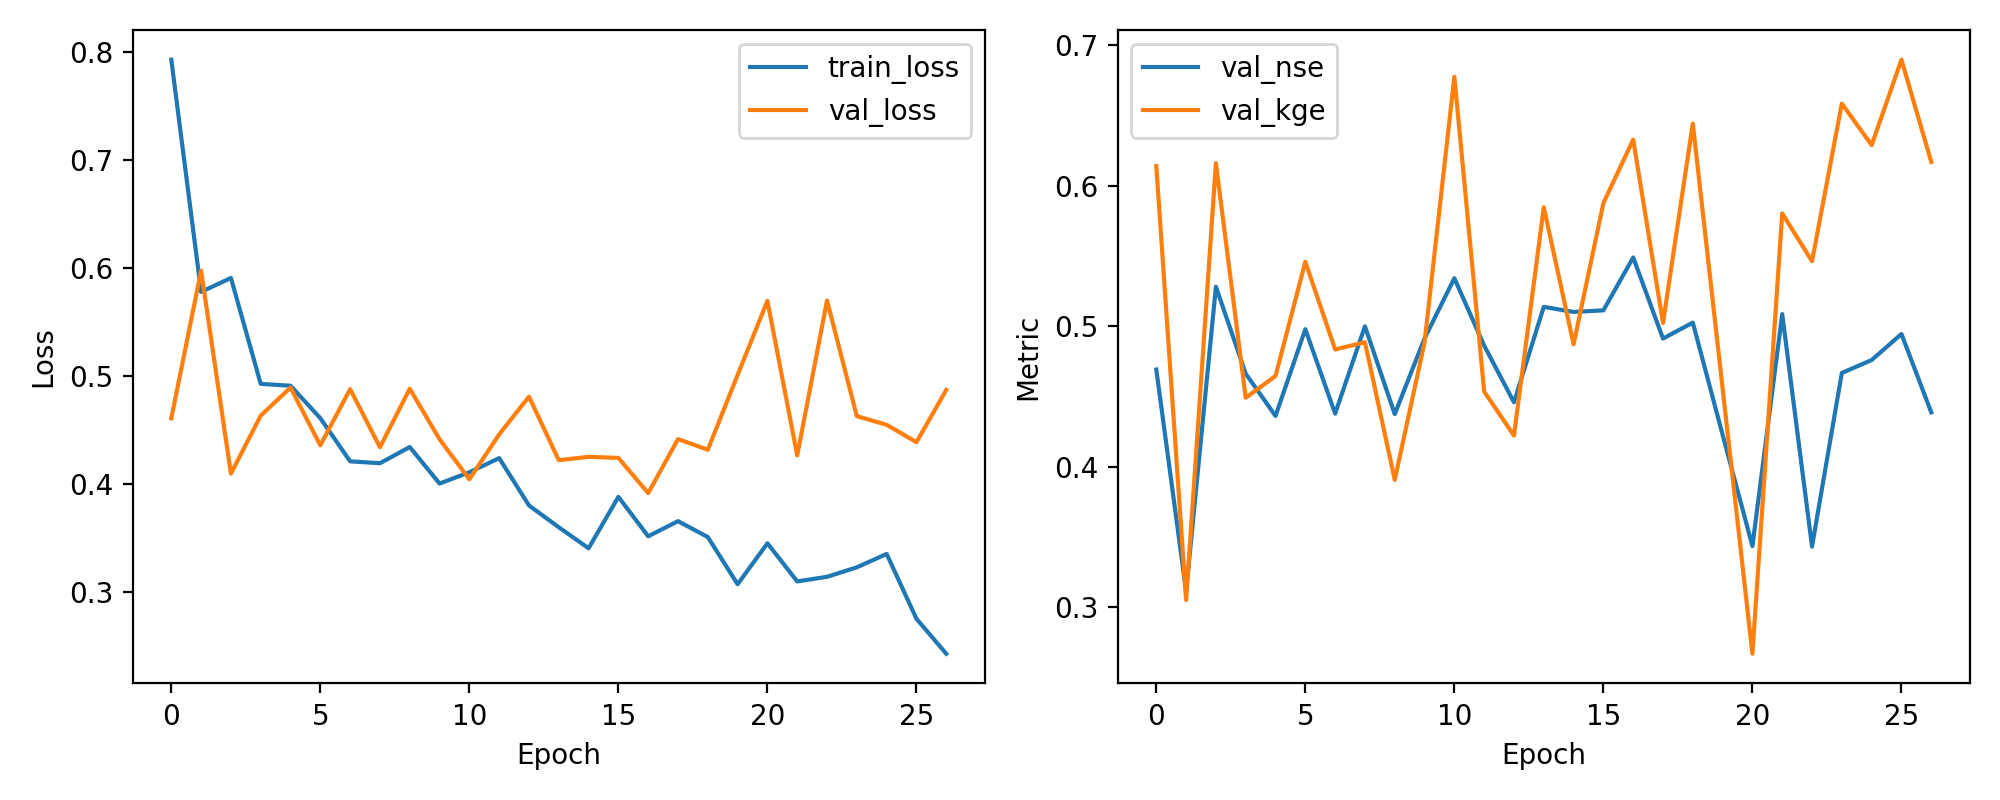

Values plotted in this chart, from the file beside it:
epoch, train_loss, val_loss, val_nse, val_kge
1, 0.7924, 0.4603, 0.469, 0.6138
2, 0.5774, 0.5971, 0.3112, 0.305
3, 0.5903, 0.4092, 0.528, 0.6159
4, 0.4923, 0.4628, 0.4661, 0.4489
5, 0.4905, 0.4889, 0.436, 0.4645
6, 0.4605, 0.4354, 0.4977, 0.5457
7, 0.4205, 0.4874, 0.4377, 0.4833
8, 0.4188, 0.4336, 0.4998, 0.4884
9, 0.4338, 0.4877, 0.4373, 0.3906
10, 0.3999, 0.441, 0.4912, 0.4884
11, 0.4104, 0.4039, 0.534, 0.6774
12, 0.4235, 0.4455, 0.4861, 0.4534
13, 0.3797, 0.4804, 0.4457, 0.422
14, 0.3595, 0.4216, 0.5136, 0.5845
15, 0.34, 0.4247, 0.51, 0.487
16, 0.3876, 0.4237, 0.5112, 0.5875
17, 0.3511, 0.3911, 0.5488, 0.6326
18, 0.3651, 0.4411, 0.4911, 0.5021
19, 0.3504, 0.4313, 0.5024, 0.644
20, 0.3068, 0.5005, 0.4226, 0.4555
21, 0.3446, 0.5691, 0.3434, 0.2668
22, 0.3094, 0.426, 0.5085, 0.5801
23, 0.3136, 0.5695, 0.343, 0.5461
24, 0.3224, 0.4623, 0.4666, 0.6583
25, 0.3348, 0.4544, 0.4758, 0.6287
26, 0.2748, 0.4383, 0.4943, 0.6895
27, 0.2424, 0.4866, 0.4386, 0.6168
